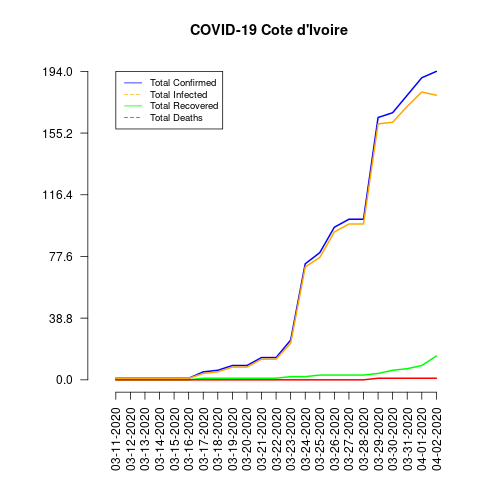

Data behind this chart, as committed beside it:
date, total_confirmed, total_deaths, total_recovered, total_infected, mortality_rate, recovery_rate, daily_growth_rate
03-11-2020, 1, 0, 0, 1, 0.0, 0.0, 0
03-12-2020, 1, 0, 0, 1, 0.0, 0.0, 0.0
03-13-2020, 1, 0, 0, 1, 0.0, 0.0, 0.0
03-14-2020, 1, 0, 0, 1, 0.0, 0.0, 0.0
03-15-2020, 1, 0, 0, 1, 0.0, 0.0, 0.0
03-16-2020, 1, 0, 0, 1, 0.0, 0.0, 0.0
03-17-2020, 5, 0, 1, 4, 0.0, 20.0, 4.0
03-18-2020, 6, 0, 1, 5, 0.0, 16.67, 0.2
03-19-2020, 9, 0, 1, 8, 0.0, 11.11, 0.5
03-20-2020, 9, 0, 1, 8, 0.0, 11.11, 0.0
03-21-2020, 14, 0, 1, 13, 0.0, 7.14, 0.5556
03-22-2020, 14, 0, 1, 13, 0.0, 7.14, 0.0
03-23-2020, 25, 0, 2, 23, 0.0, 8.0, 0.7857
03-24-2020, 73, 0, 2, 71, 0.0, 2.74, 1.92
03-25-2020, 80, 0, 3, 77, 0.0, 3.75, 0.09589
03-26-2020, 96, 0, 3, 93, 0.0, 3.13, 0.2
03-27-2020, 101, 0, 3, 98, 0.0, 2.97, 0.05208
03-28-2020, 101, 0, 3, 98, 0.0, 2.97, 0.0
03-29-2020, 165, 1, 4, 161, 0.61, 2.42, 0.6337
03-30-2020, 168, 1, 6, 162, 0.6, 3.57, 0.01818
03-31-2020, 179, 1, 7, 172, 0.56, 3.91, 0.06548
04-01-2020, 190, 1, 9, 181, 0.53, 4.74, 0.06145
04-02-2020, 194, 1, 15, 179, 0.52, 7.73, 0.02105
